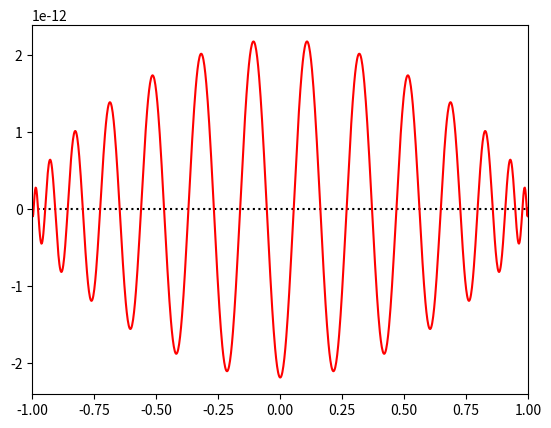

Reproduce this figure in Python.
#!/usr/bin/env python
# compute orthogonal polynomial expansion coefficients

#######################################################################

import numpy as np
from numpy.linalg import solve, svd, norm
from numpy.polynomial.legendre import legvander, legval
from numpy.polynomial.chebyshev import chebvander, chebval

#######################################################################

# number of coefficients
n = 30

# collocation grid - uniform
#x = np.linspace(-1.0, 1.0, n)

# collocation grid - cosine
x = np.cos(np.linspace(np.pi, 0.0, n))

# function to approximate
f = np.exp(-x*x*4.5)

#######################################################################

# find coefficients that satisfy f = B*c
B = legvander(x,n-1); c = solve(B,f)

# compute singular value decomposition and pseudo-inverse
#U,S,V = svd(B); print(f'SVD accuracy {norm(U*S@V - B)/n}')
#c = V.T*np.where(S > 1.0e-12*S[0], 1.0/S, 0.0) @ U.T @ f

# or, just the singular values
S = svd(B, compute_uv=False)

# compute condition number of a matrix
print(f'Condition number is {S.max()/S.min():g}')

#######################################################################

# number of test points
pts = 1024

# evaluation grid
x = np.linspace(-1.0, 1.0, pts)
f = np.exp(-x*x*4.5)

# evaluate polynomial expansion
g = legval(x,c)

# residual error metrics
print(f'Maximal residual {np.max(np.abs(g-f)):g}, RMS error {norm(g-f)/n:g}')

#######################################################################

import matplotlib.pyplot as plt

plt.figure()

#plt.plot(x, f, '-', linewidth=3)
#plt.plot(x, g, '-', linewidth=3)
plt.plot(x, g-f, 'r-')

plt.axhline(0.0, color='black', linestyle=':', zorder=0)

# restrict x axis range
plt.xlim([-1.0,1.0])

# show in interactive console
plt.show()
